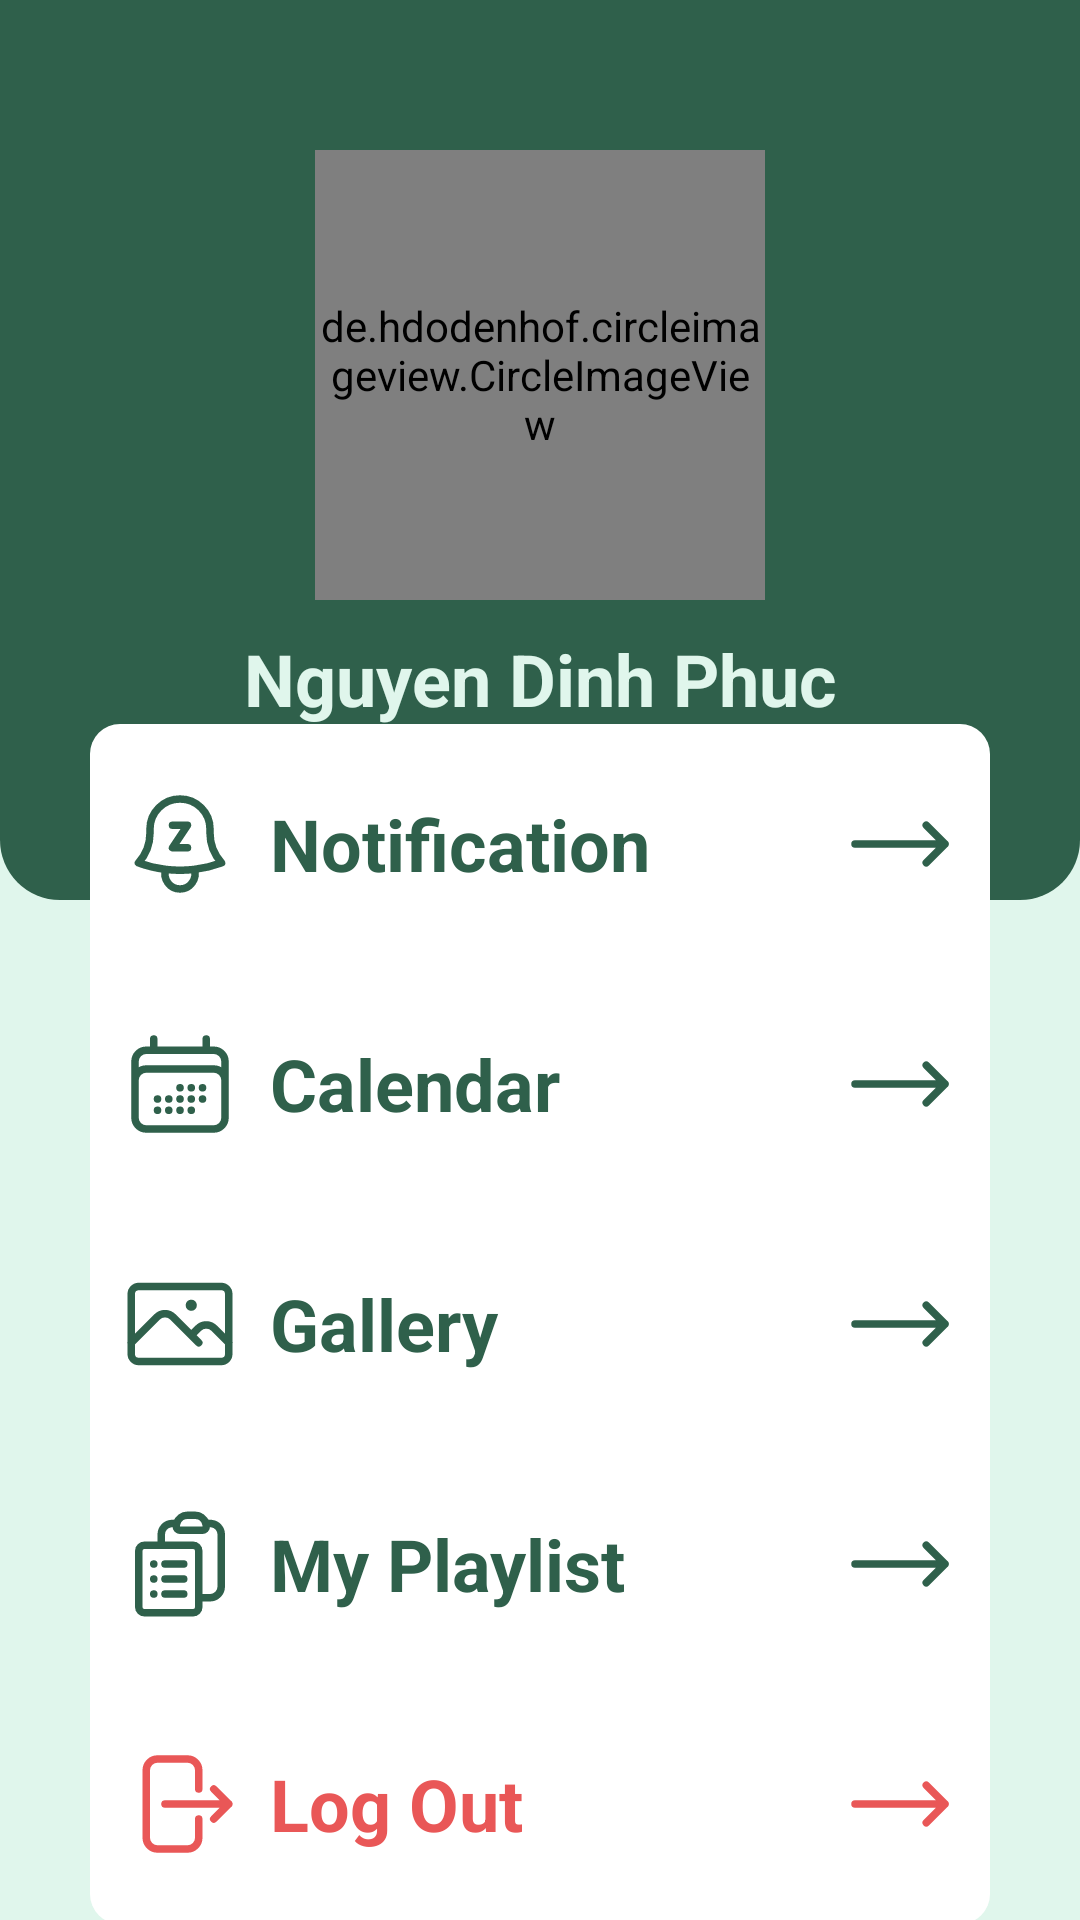

Produce the Android XML layout that renders to this screen, including the resource entries it uses.
<!-- AndroidManifest.xml: application theme Theme.MyMusicApp -->
<!-- res/layout/activity_user.xml -->
<?xml version="1.0" encoding="utf-8"?>
<androidx.constraintlayout.widget.ConstraintLayout xmlns:android="http://schemas.android.com/apk/res/android"
    xmlns:app="http://schemas.android.com/apk/res-auto"
    xmlns:tools="http://schemas.android.com/tools"
    android:id="@+id/main"
    android:layout_width="match_parent"
    android:layout_height="match_parent"
    android:background="#e0f6ec"
    tools:context=".presentation.activity.UserActivity">


    <ImageView
        android:layout_width="match_parent"
        android:layout_height="300dp"
        android:src="@drawable/green_bg"
        app:layout_constraintEnd_toEndOf="parent"
        app:layout_constraintStart_toStartOf="parent"
        app:layout_constraintTop_toTopOf="parent" />

    <de.hdodenhof.circleimageview.CircleImageView
        android:id="@+id/circleImageView5"
        android:layout_width="150dp"
        android:layout_height="150dp"
        android:layout_marginTop="50dp"
        android:src="@drawable/avatar"
        app:civ_border_color="#e0f6ec"
        app:civ_border_width="3dp"
        app:layout_constraintEnd_toEndOf="parent"
        app:layout_constraintStart_toStartOf="parent"
        app:layout_constraintTop_toTopOf="parent" />

    <TextView
        android:id="@+id/textView"
        android:layout_width="wrap_content"
        android:layout_height="wrap_content"
        android:layout_marginTop="10dp"
        android:text="Nguyen Dinh Phuc"
        android:textColor="@color/primary_color"
        android:textSize="24sp"
        android:textStyle="bold"
        app:layout_constraintEnd_toEndOf="parent"
        app:layout_constraintStart_toStartOf="parent"
        app:layout_constraintTop_toBottomOf="@+id/circleImageView5"
        tools:ignore="HardcodedText" />

    <LinearLayout
        android:layout_width="match_parent"
        android:layout_height="400dp"
        android:layout_marginHorizontal="30dp"
        android:layout_marginVertical="20dp"
        android:background="@drawable/white_bg"
        android:gravity="center"
        android:orientation="vertical"
        app:layout_constraintBottom_toBottomOf="parent"
        app:layout_constraintEnd_toEndOf="parent"
        app:layout_constraintStart_toStartOf="parent"
        app:layout_constraintTop_toBottomOf="@+id/textView">

        <LinearLayout
            android:layout_width="match_parent"
            android:layout_height="0dp"
            android:layout_weight="1"
            android:gravity="center_vertical"
            android:orientation="horizontal"
            android:paddingHorizontal="10dp">

            <ImageView
                android:layout_width="40dp"
                android:layout_height="40dp"
                android:src="@drawable/notification" />

            <TextView
                android:layout_width="0dp"
                android:layout_height="wrap_content"
                android:layout_marginHorizontal="10dp"
                android:layout_weight="1"
                android:text="Notification"
                android:textColor="@color/text_primary_color"
                android:textSize="24sp"
                android:textStyle="bold"
                tools:ignore="HardcodedText" />

            <ImageView
                android:layout_width="40dp"
                android:layout_height="40dp"
                android:src="@drawable/next_btn" />

        </LinearLayout>

        <LinearLayout
            android:id="@+id/button_calendar"
            android:layout_width="match_parent"
            android:layout_height="0dp"
            android:layout_weight="1"
            android:gravity="center_vertical"
            android:orientation="horizontal"
            android:paddingHorizontal="10dp">

            <ImageView
                android:layout_width="40dp"
                android:layout_height="40dp"
                android:src="@drawable/calendar" />

            <TextView
                android:layout_width="0dp"
                android:layout_height="wrap_content"
                android:layout_marginHorizontal="10dp"
                android:layout_weight="1"
                android:text="Calendar"
                android:textColor="@color/text_primary_color"
                android:textSize="24sp"
                android:textStyle="bold"
                tools:ignore="HardcodedText" />

            <ImageView
                android:layout_width="40dp"
                android:layout_height="40dp"
                android:src="@drawable/next_btn" />

        </LinearLayout>

        <LinearLayout
            android:id="@+id/button_gallery"
            android:layout_width="match_parent"
            android:layout_height="0dp"
            android:layout_weight="1"
            android:gravity="center_vertical"
            android:orientation="horizontal"
            android:paddingHorizontal="10dp">

            <ImageView
                android:layout_width="40dp"
                android:layout_height="40dp"
                android:src="@drawable/photo" />

            <TextView
                android:layout_width="0dp"
                android:layout_height="wrap_content"
                android:layout_marginHorizontal="10dp"
                android:layout_weight="1"
                android:text="Gallery"
                android:textColor="@color/text_primary_color"
                android:textSize="24sp"
                android:textStyle="bold"
                tools:ignore="HardcodedText" />

            <ImageView
                android:layout_width="40dp"
                android:layout_height="40dp"
                android:src="@drawable/next_btn" />

        </LinearLayout>

        <LinearLayout
            android:id="@+id/button_playlist"
            android:layout_width="match_parent"
            android:layout_height="0dp"
            android:layout_weight="1"
            android:gravity="center_vertical"
            android:orientation="horizontal"
            android:paddingHorizontal="10dp">

            <ImageView
                android:layout_width="40dp"
                android:layout_height="40dp"
                android:src="@drawable/list" />

            <TextView
                android:layout_width="0dp"
                android:layout_height="wrap_content"
                android:layout_marginHorizontal="10dp"
                android:layout_weight="1"
                android:text="My Playlist"
                android:textColor="@color/text_primary_color"
                android:textSize="24sp"
                android:textStyle="bold"
                tools:ignore="HardcodedText" />

            <ImageView
                android:layout_width="40dp"
                android:layout_height="40dp"
                android:src="@drawable/next_btn" />

        </LinearLayout>

        <LinearLayout
            android:id="@+id/button_logout"
            android:layout_width="match_parent"
            android:layout_height="0dp"
            android:layout_weight="1"
            android:gravity="center_vertical"
            android:orientation="horizontal"
            android:paddingHorizontal="10dp">

            <ImageView
                android:layout_width="40dp"
                android:layout_height="40dp"
                android:src="@drawable/log_out"
                app:tint="#e95757" />

            <TextView
                android:layout_width="0dp"
                android:layout_height="wrap_content"
                android:layout_marginHorizontal="10dp"
                android:layout_weight="1"
                android:text="Log Out"
                android:textColor="#e95757"
                android:textSize="24sp"
                android:textStyle="bold"
                tools:ignore="HardcodedText" />

            <ImageView
                android:layout_width="40dp"
                android:layout_height="40dp"
                android:src="@drawable/next_btn"
                app:tint="#e95757" />

        </LinearLayout>


    </LinearLayout>


</androidx.constraintlayout.widget.ConstraintLayout>
<!-- resources referenced by this layout -->
<resources>
  <color name="primary_color">#e0f6ec</color>
  <color name="text_primary_color">#2f604b</color>
  <!-- drawable green_bg (drawable) -->
  <?xml version="1.0" encoding="utf-8"?>
  <selector xmlns:android="http://schemas.android.com/apk/res/android">
      <item>
          <shape android:shape="rectangle">
              <solid android:color="#2f604b" />
              <corners android:bottomLeftRadius="20dp" android:bottomRightRadius="20dp" />
          </shape>
      </item>
  </selector>
  <!-- drawable log_out (drawable) -->
  <vector xmlns:android="http://schemas.android.com/apk/res/android"
      android:width="24dp"
      android:height="24dp"
      android:viewportWidth="24"
      android:viewportHeight="24">
    <path
        android:pathData="M15.75,9V5.25A2.25,2.25 0,0 0,13.5 3h-6a2.25,2.25 0,0 0,-2.25 2.25v13.5A2.25,2.25 0,0 0,7.5 21h6a2.25,2.25 0,0 0,2.25 -2.25V15m3,0 l3,-3m0,0 l-3,-3m3,3H9"
        android:strokeLineJoin="round"
        android:strokeWidth="1.5"
        android:fillColor="#00000000"
        android:strokeColor="@color/icon_color"
        android:strokeLineCap="round"/>
  </vector>
  <!-- drawable next_btn (drawable) -->
  <vector xmlns:android="http://schemas.android.com/apk/res/android"
      android:width="24dp"
      android:height="24dp"
      android:viewportWidth="24"
      android:viewportHeight="24">
    <path
        android:pathData="M17.25,8.25 L21,12m0,0 l-3.75,3.75M21,12H3"
        android:strokeLineJoin="round"
        android:strokeWidth="1.5"
        android:fillColor="#00000000"
        android:strokeColor="@color/icon_color"
        android:strokeLineCap="round"/>
  </vector>
  <!-- drawable notification (drawable) -->
  <vector xmlns:android="http://schemas.android.com/apk/res/android"
      android:width="24dp"
      android:height="24dp"
      android:viewportWidth="24"
      android:viewportHeight="24">
    <path
        android:pathData="M14.857,17.082a23.848,23.848 0,0 0,5.454 -1.31A8.967,8.967 0,0 1,18 9.75V9A6,6 0,0 0,6 9v0.75a8.967,8.967 0,0 1,-2.312 6.022c1.733,0.64 3.56,1.085 5.455,1.31m5.714,0a24.255,24.255 0,0 1,-5.714 0m5.714,0a3,3 0,1 1,-5.714 0M10.5,8.25h3l-3,4.5h3"
        android:strokeLineJoin="round"
        android:strokeWidth="1.5"
        android:fillColor="#00000000"
        android:strokeColor="#2f604b"
        android:strokeLineCap="round"/>
  </vector>
  <!-- drawable photo (drawable) -->
  <vector xmlns:android="http://schemas.android.com/apk/res/android"
      android:width="24dp"
      android:height="24dp"
      android:viewportWidth="24"
      android:viewportHeight="24">
    <path
        android:pathData="m2.25,15.75 l5.159,-5.159a2.25,2.25 0,0 1,3.182 0l5.159,5.159m-1.5,-1.5 l1.409,-1.409a2.25,2.25 0,0 1,3.182 0l2.909,2.909m-18,3.75h16.5a1.5,1.5 0,0 0,1.5 -1.5L21.75,6a1.5,1.5 0,0 0,-1.5 -1.5L3.75,4.5A1.5,1.5 0,0 0,2.25 6v12a1.5,1.5 0,0 0,1.5 1.5ZM14.25,8.25h0.008v0.008h-0.008L14.25,8.25ZM14.625,8.25a0.375,0.375 0,1 1,-0.75 0,0.375 0.375,0 0,1 0.75,0Z"
        android:strokeLineJoin="round"
        android:strokeWidth="1.5"
        android:fillColor="#00000000"
        android:strokeColor="#2f604b"
        android:strokeLineCap="round"/>
  </vector>
  <!-- drawable white_bg (drawable) -->
  <?xml version="1.0" encoding="utf-8"?>
  <selector xmlns:android="http://schemas.android.com/apk/res/android">
      <item>
          <shape android:shape="rectangle">
              <solid android:color="#ffffff" />
              <corners android:radius="10dp" />
          </shape>
      </item>
  </selector>
  <style name="Theme.MyMusicApp" parent="Base.Theme.MyMusicApp" />
  <color name="icon_color">#2f604b</color>
  <style name="Base.Theme.MyMusicApp" parent="Theme.MaterialComponents.NoActionBar">
  
      </style>
</resources>
